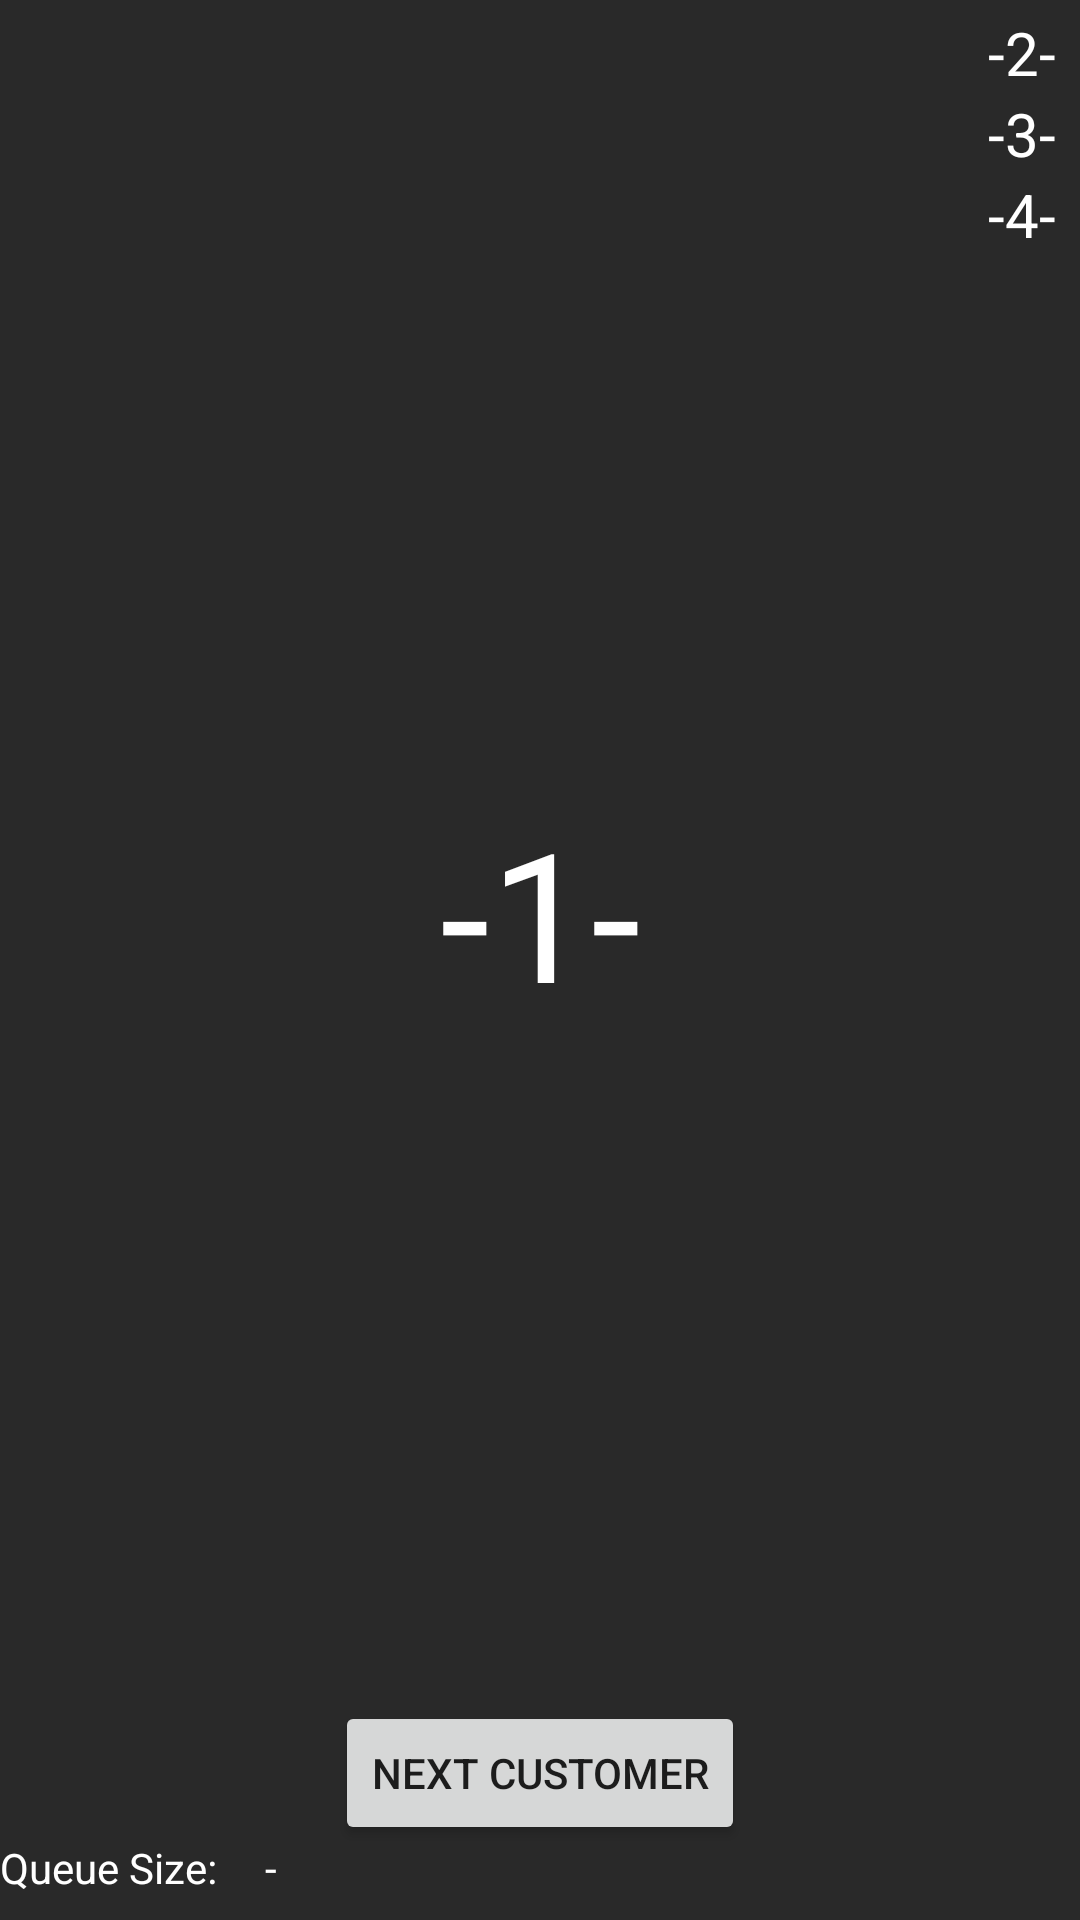

Layout XML and referenced resources for this Android screen:
<!-- AndroidManifest.xml: application theme AppTheme -->
<!-- res/layout/merc_queue_display.xml -->
<?xml version="1.0" encoding="utf-8"?>
<androidx.constraintlayout.widget.ConstraintLayout xmlns:android="http://schemas.android.com/apk/res/android"
    xmlns:tools="http://schemas.android.com/tools"
    android:layout_width="match_parent"
    android:layout_height="match_parent"
    xmlns:app="http://schemas.android.com/apk/res-auto"
    android:background="@color/colorBlack"
    android:orientation="horizontal">

    <TextView
        android:layout_width="match_parent"
        android:layout_height="match_parent"
        android:id="@+id/queuedisplayrefresh"/>

    <TextView
        android:id="@+id/queuesize"
        android:layout_width="wrap_content"
        android:layout_height="wrap_content"
        android:layout_marginBottom="8dp"
        android:text="Queue Size:"
        android:textColor="@color/colorWhite"
        app:layout_constraintBottom_toBottomOf="parent"
        tools:ignore="MissingConstraints" />

    <TextView
        android:id="@+id/queue_length"
        android:layout_width="wrap_content"
        android:layout_height="wrap_content"
        android:layout_marginLeft="16dp"
        android:layout_marginBottom="8dp"
        android:text="-"
        android:textColor="@color/colorWhite"
        app:layout_constraintBottom_toBottomOf="parent"
        app:layout_constraintLeft_toRightOf="@id/queuesize" />

    <TextView
        android:layout_width="wrap_content"
        android:layout_height="wrap_content"
        android:layout_marginStart="8dp"
        android:layout_marginTop="8dp"
        android:layout_marginEnd="8dp"
        android:layout_marginBottom="40dp"
        android:text="-1-"
        android:textColor="@color/colorWhite"
        android:textSize="60dp"
        app:layout_constraintBottom_toBottomOf="parent"
        app:layout_constraintEnd_toEndOf="parent"
        app:layout_constraintStart_toStartOf="parent"
        app:layout_constraintTop_toTopOf="parent"
        android:id="@+id/cust1"

        />

    <RelativeLayout
        android:id="@+id/relativeLayout2"
        android:layout_width="wrap_content"
        android:layout_height="wrap_content"
        app:layout_constraintRight_toRightOf="parent"
        tools:ignore="MissingConstraints">

        <TextView
            android:id="@+id/cust2"
            android:layout_width="wrap_content"
            android:layout_height="wrap_content"
            android:layout_marginTop="4dp"
            android:layout_marginEnd="8dp"
            android:text="-2-"
            android:textColor="@color/colorWhite"
            android:textSize="20dp"
            app:layout_constraintEnd_toEndOf="parent"
            app:layout_constraintTop_toTopOf="parent" />

        <TextView
            android:id="@+id/cust3"
            android:layout_width="wrap_content"
            android:layout_height="wrap_content"
            android:layout_below="@id/cust2"
            android:layout_marginTop="0dp"
            android:layout_marginEnd="8dp"
            android:text="-3-"
            android:textColor="@color/colorWhite"
            android:textSize="20dp"
            app:layout_constraintEnd_toEndOf="parent"
            app:layout_constraintTop_toTopOf="parent" />

        <TextView
            android:id="@+id/cust4"
            android:layout_width="wrap_content"
            android:layout_height="wrap_content"
            android:layout_below="@id/cust3"
            android:layout_marginTop="0dp"
            android:layout_marginEnd="8dp"
            android:text="-4-"
            android:textColor="@color/colorWhite"
            android:textSize="20dp"
            app:layout_constraintEnd_toEndOf="parent"
            app:layout_constraintTop_toTopOf="parent" />


    </RelativeLayout>




    <Button
        android:id="@+id/nextCustomer"
        android:layout_width="wrap_content"
        android:layout_height="wrap_content"
        android:layout_marginStart="8dp"
        android:layout_marginEnd="8dp"
        android:layout_marginBottom="25dp"
        android:text="Next Customer"
        app:layout_constraintBottom_toBottomOf="parent"
        app:layout_constraintEnd_toEndOf="parent"
        app:layout_constraintStart_toStartOf="parent" />

</androidx.constraintlayout.widget.ConstraintLayout>
<!-- resources referenced by this layout -->
<resources>
  <color name="colorBlack">#292929</color>
  <color name="colorWhite">#FFFFFF</color>
  <style name="AppTheme" parent="Theme.AppCompat.Light.NoActionBar">
          <item name="colorPrimary">@color/colorPrimary</item>
          <item name="colorPrimaryDark">@color/colorPrimaryDark</item>
          <item name="colorAccent">@color/colorAccent</item>
      </style>
  <color name="colorPrimary">#F35F64</color>
  <color name="colorPrimaryDark">#C04B4F</color>
  <color name="colorAccent">#F3A8AA</color>
</resources>
